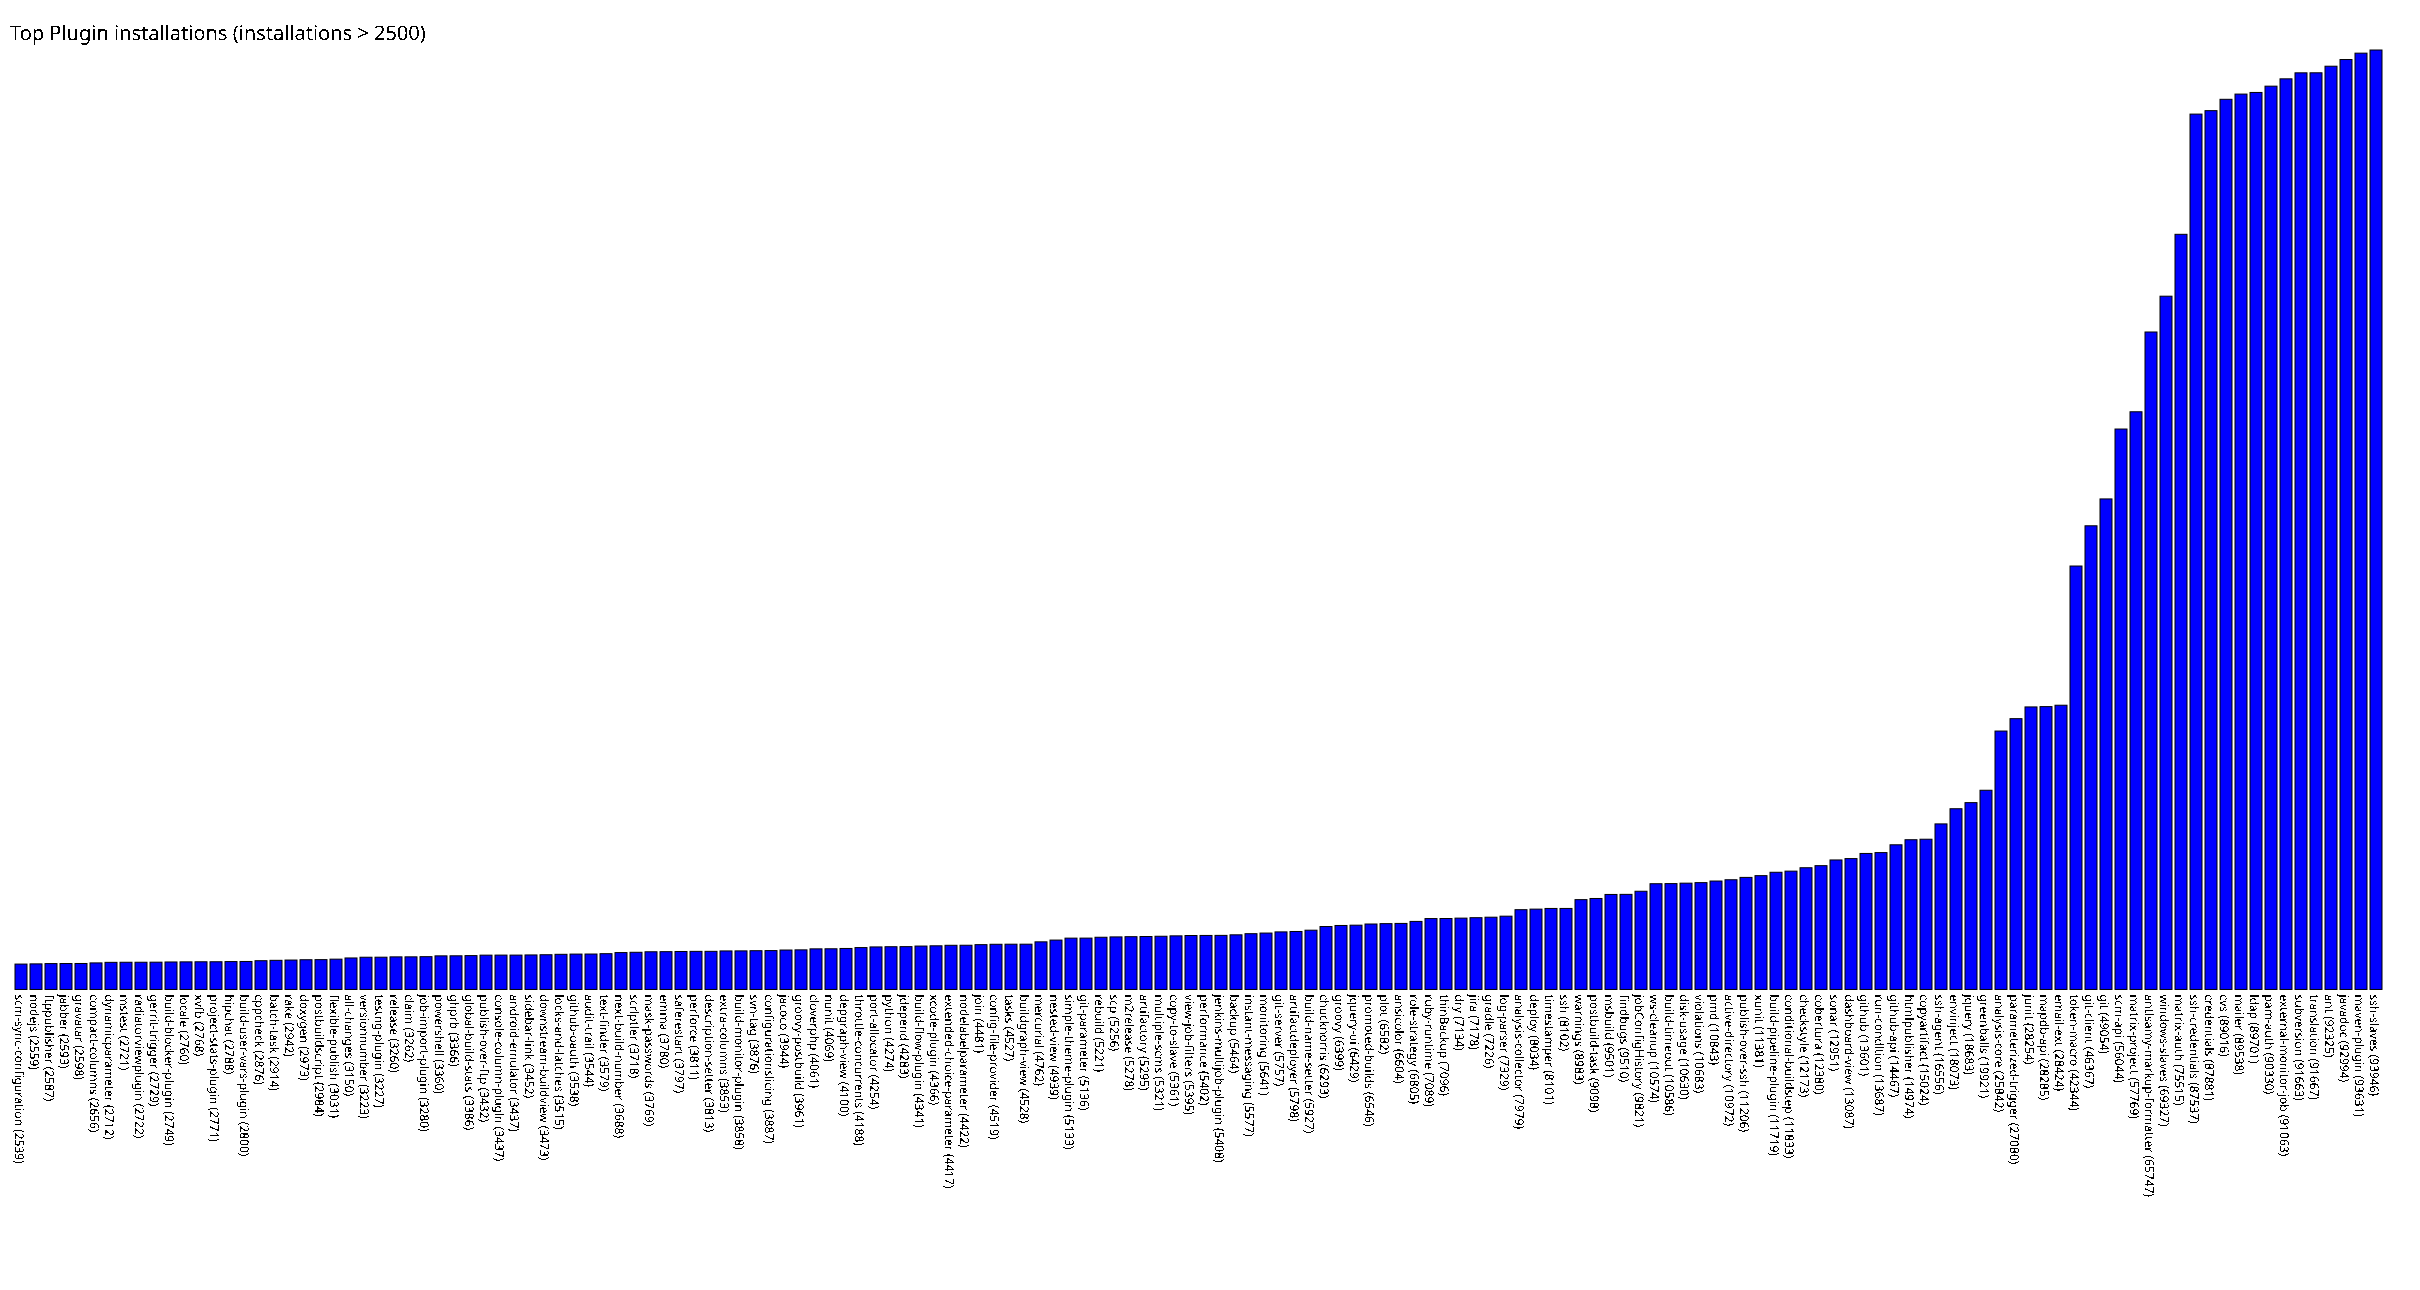

The file beside this chart, header and first rows:
scm-sync-configuration, 2539
nodejs, 2559
ftppublisher, 2587
jabber, 2593
gravatar, 2598
compact-columns, 2656
dynamicparameter, 2712
mstest, 2721
radiatorviewplugin, 2722
gerrit-trigger, 2729
build-blocker-plugin, 2749
locale, 2760
xvfb, 2768
project-stats-plugin, 2771
hipchat, 2788
build-user-vars-plugin, 2800
cppcheck, 2876
batch-task, 2914
rake, 2942
doxygen, 2973
postbuildscript, 2984
flexible-publish, 3031
all-changes, 3150
versionnumber, 3223
testng-plugin, 3227
release, 3260
claim, 3262
job-import-plugin, 3280
powershell, 3360
ghprb, 3366
global-build-stats, 3386
publish-over-ftp, 3432
console-column-plugin, 3437
android-emulator, 3437
sidebar-link, 3452
downstream-buildview, 3473
locks-and-latches, 3515
github-oauth, 3538
audit-trail, 3544
text-finder, 3579
next-build-number, 3688
scriptler, 3718
mask-passwords, 3769
emma, 3780
saferestart, 3797
perforce, 3811
description-setter, 3813
extra-columns, 3853
build-monitor-plugin, 3858
svn-tag, 3876
configurationslicing, 3887
jacoco, 3944
groovy-postbuild, 3961
cloverphp, 4061
nunit, 4069
depgraph-view, 4100
throttle-concurrents, 4188
port-allocator, 4254
python, 4274
jdepend, 4283
build-flow-plugin, 4341
... 97 more rows
